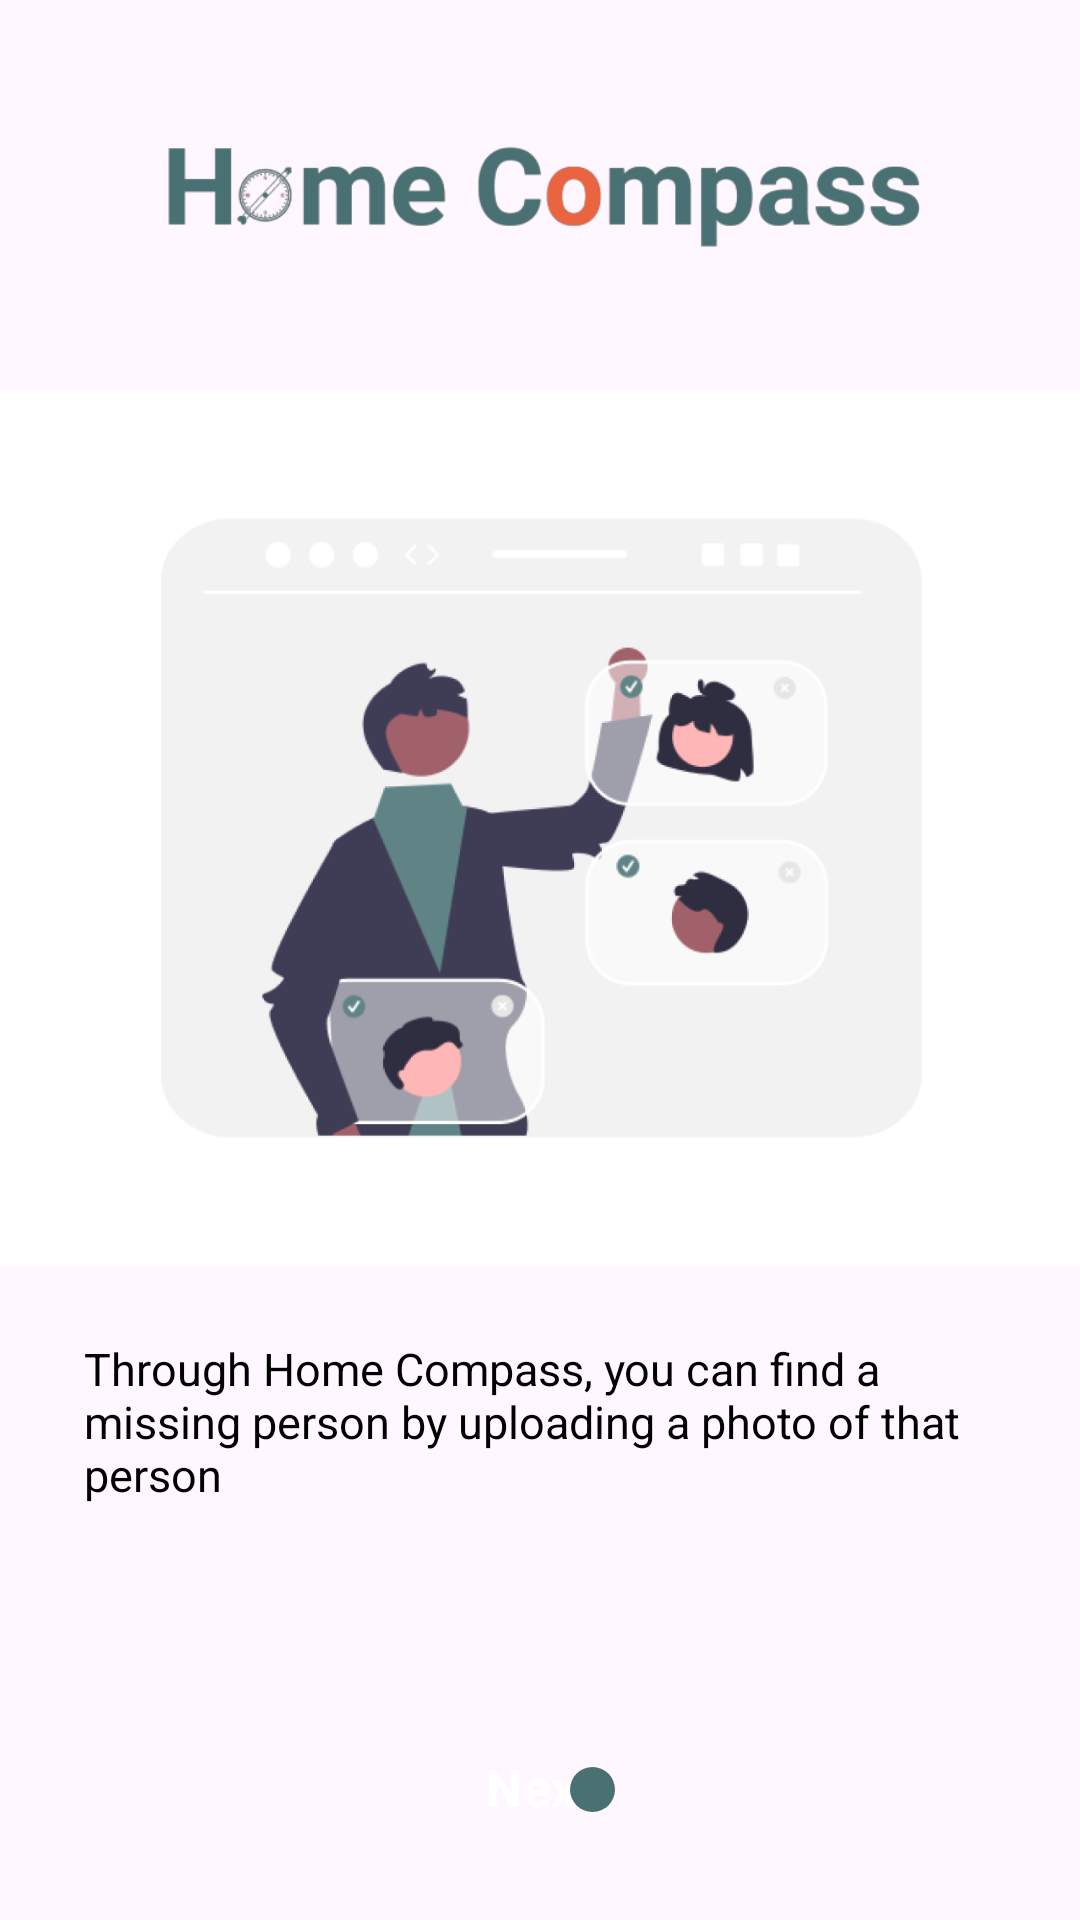

Here is an Android app screen rendered from its layout file. Give the layout XML and the strings, colors and styles it references.
<!-- AndroidManifest.xml: application theme Theme.HomeCompass -->
<!-- res/layout/fragment_onboarding2.xml -->
<?xml version="1.0" encoding="utf-8"?>
<androidx.constraintlayout.widget.ConstraintLayout xmlns:android="http://schemas.android.com/apk/res/android"
    xmlns:app="http://schemas.android.com/apk/res-auto"
    xmlns:tools="http://schemas.android.com/tools"
    android:layout_width="match_parent"
    android:layout_height="match_parent">

    <ImageView
        android:id="@+id/imageView2"
        android:layout_width="260dp"
        android:layout_height="50dp"
        android:layout_marginTop="40dp"
        app:layout_constraintEnd_toEndOf="parent"
        app:layout_constraintStart_toStartOf="parent"
        app:layout_constraintTop_toTopOf="parent"
        app:srcCompat="@drawable/home_compass_word"
        tools:ignore="ContentDescription" />

    <ImageView
        android:id="@+id/imageView3"
        android:layout_width="match_parent"
        android:layout_height="340dp"
        android:layout_marginTop="16dp"
        app:layout_constraintEnd_toEndOf="parent"
        app:layout_constraintStart_toStartOf="parent"
        app:layout_constraintTop_toBottomOf="@+id/imageView2"
        app:srcCompat="@drawable/onboarding2"
        tools:ignore="ContentDescription" />

    <TextView
        android:id="@+id/textView"
        android:layout_width="304dp"
        android:layout_height="wrap_content"
        android:textColor="@color/black"
        android:textSize="15sp"
        android:text="@string/onboarding_2_text"
        app:layout_constraintEnd_toEndOf="parent"
        app:layout_constraintStart_toStartOf="parent"
        app:layout_constraintTop_toBottomOf="@+id/imageView3" />

    <Button
        android:id="@+id/btn_next"
        style="@style/CustomButtonStyle"
        android:layout_width="272dp"
        android:layout_height="wrap_content"
        android:text="@string/next_word"
        android:textSize="17sp"
        app:cornerRadius="13dp"
        android:layout_marginTop="70dp"
        app:layout_constraintEnd_toEndOf="@+id/textView"
        app:layout_constraintStart_toStartOf="@+id/textView"
        app:layout_constraintTop_toBottomOf="@+id/textView" />

    <androidx.constraintlayout.widget.Guideline
        android:id="@+id/guideline"
        android:layout_width="wrap_content"
        android:layout_height="wrap_content"
        android:orientation="vertical"
        app:layout_constraintGuide_percent="0.5" />

    <ImageView
        android:id="@+id/imageView4"
        android:layout_width="15dp"
        android:layout_height="15dp"
        android:layout_marginEnd="10dp"
        android:layout_marginBottom="36dp"
        app:layout_constraintBottom_toBottomOf="parent"
        app:layout_constraintEnd_toStartOf="@+id/guideline"
        app:srcCompat="@drawable/indicator_unselected"
        tools:ignore="ContentDescription" />

    <ImageView
        android:id="@+id/imageView5"
        android:layout_width="15dp"
        android:layout_height="15dp"
        android:layout_marginStart="10dp"
        app:layout_constraintBottom_toBottomOf="@+id/imageView4"
        app:layout_constraintStart_toStartOf="@+id/guideline"
        app:layout_constraintTop_toTopOf="@+id/imageView4"
        app:srcCompat="@drawable/indicator_selected"
        tools:ignore="ContentDescription" />
</androidx.constraintlayout.widget.ConstraintLayout>
<!-- resources referenced by this layout -->
<resources>
  <color name="black">#FF000000</color>
  <!-- drawable home_compass_word: png bitmap (drawable, 21613 bytes) -->
  <!-- drawable indicator_selected (drawable) -->
  <?xml version="1.0" encoding="utf-8"?>
  <shape xmlns:android="http://schemas.android.com/apk/res/android"
      android:shape="oval">
  
      <solid android:color="@color/olive_teal"/>
  </shape>
  <!-- drawable onboarding2: png bitmap (drawable, 67636 bytes) -->
  <string name="next_word">Next</string>
  <string name="onboarding_2_text">Through Home Compass, you can find a missing person by uploading a photo of that person</string>
  <style name="CustomButtonStyle" parent="Widget.Material3.Button">
          <item name="android:backgroundTint">@color/olive_teal</item>
          <item name="android:textColor">@color/white</item>
          <item name="android:textAllCaps">false</item>
          <item name="android:textStyle">bold</item>
          
          
      </style>
  <style name="Theme.HomeCompass" parent="Base.Theme.HomeCompass" />
  <color name="olive_teal">#497174</color>
  <color name="white">#FFFFFFFF</color>
  <style name="Base.Theme.HomeCompass" parent="Theme.Material3.Light.NoActionBar">
          
          <item name="colorPrimary">@color/olive_teal</item>
  
          <item name="fontFamily">@font/inter_medium</item>
  
          <item name="toolbarStyle">@style/CustomToolbar</item>
      </style>
  <style name="CustomToolbar" parent="Widget.AppCompat.Toolbar">
          <item name="android:background">@color/white</item>
          <item name="android:elevation">30dp</item>
      </style>
</resources>
